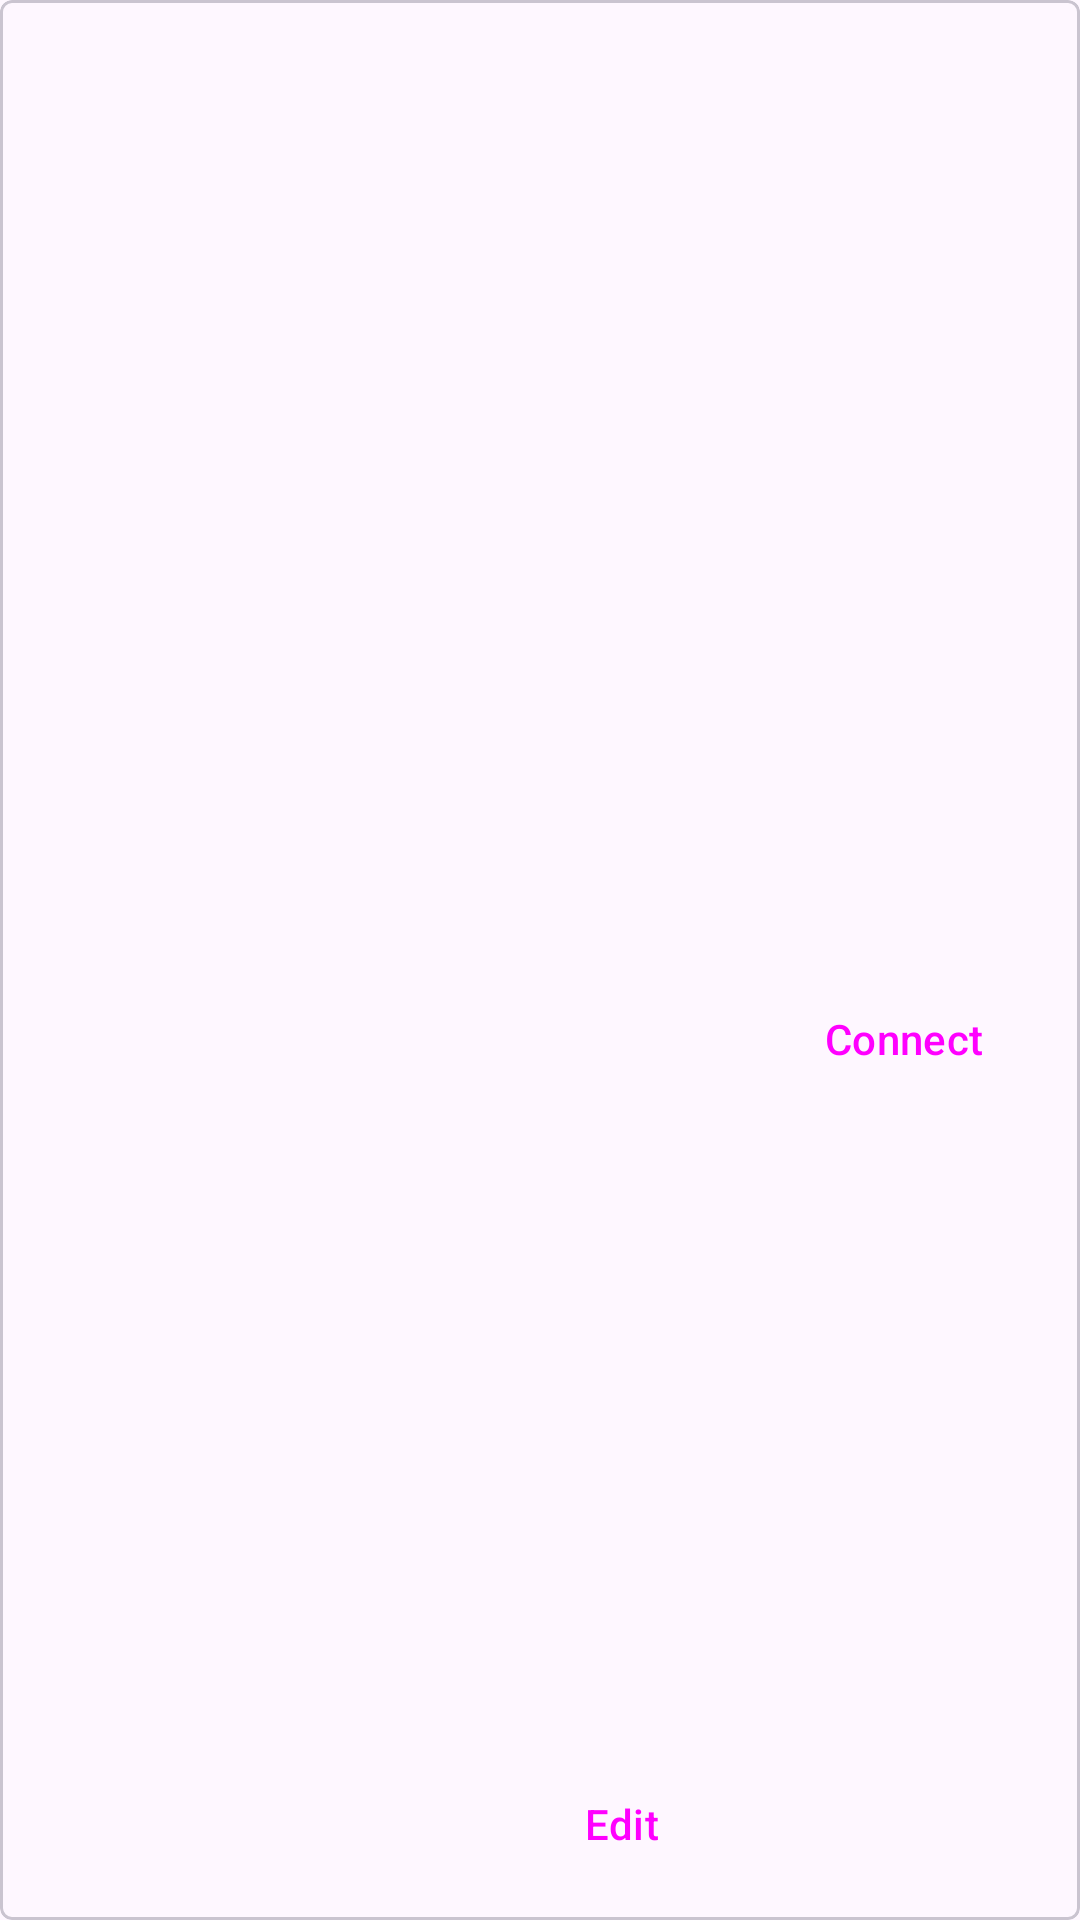

Produce the Android XML layout that renders to this screen, including the resource entries it uses.
<!-- AndroidManifest.xml: application theme AppTheme -->
<!-- res/layout/connection_list_item.xml -->
<?xml version="1.0" encoding="utf-8"?>
<com.google.android.material.card.MaterialCardView
    xmlns:android="http://schemas.android.com/apk/res/android"
    xmlns:app="http://schemas.android.com/apk/res-auto"
    xmlns:tools="http://schemas.android.com/tools"
    android:layout_width="match_parent"
    android:layout_height="wrap_content"
    android:layout_margin="8dp"
    app:cardCornerRadius="4dp">

    <androidx.constraintlayout.widget.ConstraintLayout
        android:layout_width="match_parent"
        android:layout_height="match_parent"
        android:padding="8dp">

        <TextView
            android:id="@+id/connection_name"
            android:layout_width="wrap_content"
            android:layout_height="wrap_content"
            android:layout_marginStart="8dp"
            android:layout_marginTop="8dp"
            android:textAppearance="?attr/textAppearanceSubtitle1"
            android:textColor="?attr/colorOnSurface"
            app:layout_constraintStart_toStartOf="parent"
            app:layout_constraintTop_toTopOf="parent"
            tools:text="Connection name" />

        <TextView
            android:id="@+id/connection_type"
            android:layout_width="wrap_content"
            android:layout_height="wrap_content"
            android:layout_marginTop="4dp"
            android:textAppearance="?attr/textAppearanceBody2"
            android:textColor="?attr/colorOnSurface"
            app:layout_constraintStart_toStartOf="@+id/connection_name"
            app:layout_constraintTop_toBottomOf="@+id/connection_name"
            tools:text="connection_type" />

        <Button
            android:id="@+id/connection_edit"
            style="@style/Widget.Material3.Button.TextButton"
            android:layout_width="wrap_content"
            android:layout_height="wrap_content"
            android:text="@string/edit"
            app:layout_constraintBottom_toBottomOf="parent"
            app:layout_constraintEnd_toStartOf="@+id/connection_start" />

        <Button
            android:id="@+id/connection_start"
            style="@style/Widget.Material3.Button"
            android:layout_width="wrap_content"
            android:layout_height="wrap_content"
            android:text="@string/connect"
            app:layout_constraintBottom_toBottomOf="parent"
            app:layout_constraintEnd_toEndOf="parent"
            app:layout_constraintTop_toBottomOf="@+id/connection_type" />
    </androidx.constraintlayout.widget.ConstraintLayout>

</com.google.android.material.card.MaterialCardView>
<!-- resources referenced by this layout -->
<resources>
  <string name="connect">Connect</string>
  <string name="edit">Edit</string>
  <style name="AppTheme" parent="AppBaseTheme">
          
          
          <item name="drawerArrowStyle">@style/DrawerArrowStyle</item>
  
          <item name="preferenceTheme">@style/PreferenceThemeOverlay</item>
      </style>
  <style name="AppBaseTheme" parent="Theme.Material3.DayNight.NoActionBar">
          
          <item name="android:windowContentTransitions">true</item>
          <item name="android:windowAllowEnterTransitionOverlap">true</item>
          <item name="android:windowAllowReturnTransitionOverlap">true</item>
          <item name="android:windowSharedElementEnterTransition">@android:transition/move</item>
          <item name="android:windowSharedElementExitTransition">@android:transition/move</item>
      </style>
  <style name="DrawerArrowStyle" parent="Widget.AppCompat.DrawerArrowToggle">
          <item name="spinBars">true</item>
  
      </style>
</resources>
